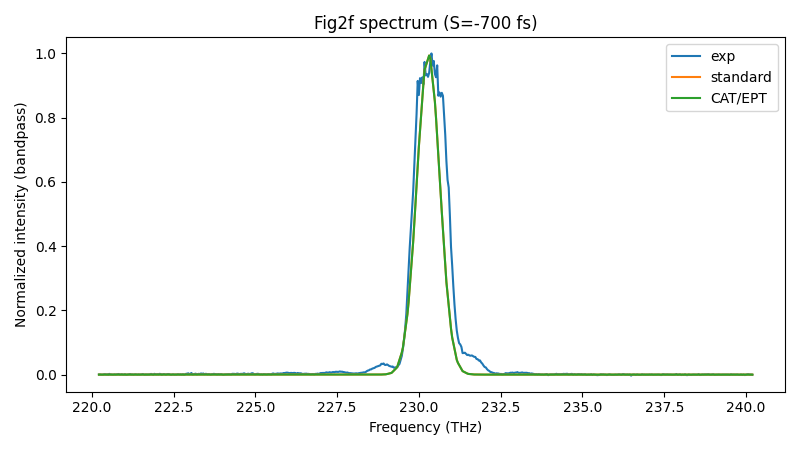

Data behind this chart, as committed beside it:
freq_hz, freq_THz, I_obs, I_standard, I_cat
220219718218636, 220.2, 0.0001862, 4.062017003301467e-32, 4.0620170033014664e-32
220251383369437, 220.3, 0.0006906, 4.062017003301467e-32, 4.0620170033014664e-32
220283058939232, 220.3, -0.0002493, 4.062017003301467e-32, 4.0620170033014664e-32
220314744932684, 220.3, -0.0002189, 4.062017003301467e-32, 4.0620170033014664e-32
220346441354458, 220.3, -0.000222, 3.8947080453207294e-32, 3.894708045320729e-32
220378148209223, 220.4, 0.001106, 3.4900061602288926e-32, 3.490006160228892e-32
220409865501650, 220.4, 0.001253, 3.08517105027074e-32, 3.08517105027074e-32
220441593236412, 220.4, 0.0001906, 2.6802026558007504e-32, 2.68020265580075e-32
220473331418185, 220.5, 0.0008268, 2.275100917135109e-32, 2.275100917135109e-32
220505080051648, 220.5, -0.0004613, 1.8820251949988383e-32, 1.8820251949988383e-32
220536839141485, 220.5, 0.002229, 1.55267395196994e-32, 1.55267395196994e-32
220568608692378, 220.6, 0.0004949, 1.2232142246672582e-32, 1.2232142246672582e-32
220600388709017, 220.6, 0.0005433, 8.936459644540926e-33, 8.936459644540926e-33
220632179196091, 220.6, -0.0002138, 5.639691227041135e-33, 5.639691227041135e-33
220663980158293, 220.7, -0.0001439, 2.3418365074950946e-33, 2.3418365074950946e-33
220695791600319, 220.7, 0.0008796, 3.0321499686302676e-33, 3.0321499686302676e-33
220727613526868, 220.7, 0.0001179, 4.090784466604725e-33, 4.090784466604725e-33
220759445942642, 220.8, 0.0008201, 5.1497679143960615e-33, 5.149767914396062e-33
220791288852344, 220.8, 0.001225, 6.209100468461115e-33, 6.209100468461118e-33
220823142260682, 220.8, 0.001905, 7.268782285423065e-33, 7.268782285423068e-33
220855006172365, 220.9, 0.0001854, 7.97722101949972e-33, 7.977221019499722e-33
220886880592107, 220.9, 0.0004578, 8.520511892325355e-33, 8.520511892325356e-33
220918765524622, 220.9, 0.001391, 9.063981952526482e-33, 9.063981952526484e-33
220950660974629, 221, -6.778735387893945e-05, 9.607631280537185e-33, 9.607631280537187e-33
220982566946850, 221, -3.530608810907501e-05, 1.0151459956842677e-32, 1.0151459956842679e-32
221014483446007, 221, 0.001454, 9.72515465675363e-33, 9.725154656753632e-33
221046410476828, 221, -0.0005393, 8.130401985638864e-33, 8.130401985638865e-33
221078348044042, 221.1, -0.0005244, 6.535123022524854e-33, 6.535123022524856e-33
221110296152382, 221.1, 0.0007042, 4.939317530998626e-33, 4.939317530998626e-33
221142254806583, 221.1, 0.001015, 3.342985274547302e-33, 3.342985274547302e-33
221174224011382, 221.2, 0.001849, 2.1684146361426257e-33, 2.1684146361426257e-33
221206203771520, 221.2, -6.171021383167431e-05, 2.3579902797333087e-33, 2.3579902797333087e-33
221238194091742, 221.2, 0.0006864, 2.547628523378277e-33, 2.547628523378277e-33
221270194976793, 221.3, -0.0003543, 2.7373293952058353e-33, 2.7373293952058353e-33
221302206431423, 221.3, 0.0005416, 2.9270929233739277e-33, 2.9270929233739277e-33
221334228460384, 221.3, 0.0009896, 3.168358381195371e-33, 3.168358381195371e-33
221366261068431, 221.4, 0.0003834, 5.199028793185709e-33, 5.199028793185709e-33
221398304260322, 221.4, -0.0001126, 7.230370155815606e-33, 7.230370155815606e-33
221430358040817, 221.4, 0.0007694, 9.262382770839799e-33, 9.262382770839799e-33
221462422414679, 221.5, -1.0159301706599485e-05, 1.1295066940203205e-32, 1.1295066940203205e-32
221494497386676, 221.5, 0.0003844, 1.3328422966167711e-32, 1.3328422966167711e-32
221526582961576, 221.5, 0.0007662, 1.284244399091754e-32, 1.284244399091754e-32
221558679144151, 221.6, 0.001795, 1.1834496064054829e-32, 1.1834496064054827e-32
221590785939176, 221.6, 0.0007922, 1.0826214864007637e-32, 1.0826214864007636e-32
221622903351428, 221.6, -0.0005001, 9.817600240759144e-33, 9.817600240759143e-33
221655031385689, 221.7, 0.0008469, 8.808652044135512e-33, 8.80865204413551e-33
221687170046742, 221.7, -0.0002006, 8.044379833022093e-33, 8.044379833022091e-33
221719319339372, 221.7, 0.0006799, 7.41893917653035e-33, 7.418939176530349e-33
221751479268370, 221.8, 0.000156, 6.793291597383694e-33, 6.793291597383693e-33
221783649838526, 221.8, 0.001255, 6.167437002396225e-33, 6.167437002396223e-33
221815831054636, 221.8, 0.002161, 5.5413752982653175e-33, 5.541375298265316e-33
221848022921498, 221.8, 0.0008054, 8.310683929095922e-33, 8.310683929095922e-33
221880225443911, 221.9, -0.0003119, 1.5127994511950442e-32, 1.5127994511950442e-32
221912438626680, 221.9, 0.002326, 2.1947561904282298e-32, 2.1947561904282295e-32
221944662474611, 221.9, 0.001421, 2.8769387123527147e-32, 2.8769387123527147e-32
221976896992513, 222, 0.0008844, 3.559347118775576e-32, 3.559347118775576e-32
222009142185198, 222, 0.001385, 4.174961246206035e-32, 4.174961246206035e-32
222041398057481, 222, 0.0007256, 4.621357786878254e-32, 4.621357786878255e-32
222073664614180, 222.1, 0.002399, 5.067902191675792e-32, 5.067902191675792e-32
222105941860115, 222.1, 0.001745, 5.514594527303752e-32, 5.514594527303752e-32
... 513 more rows
